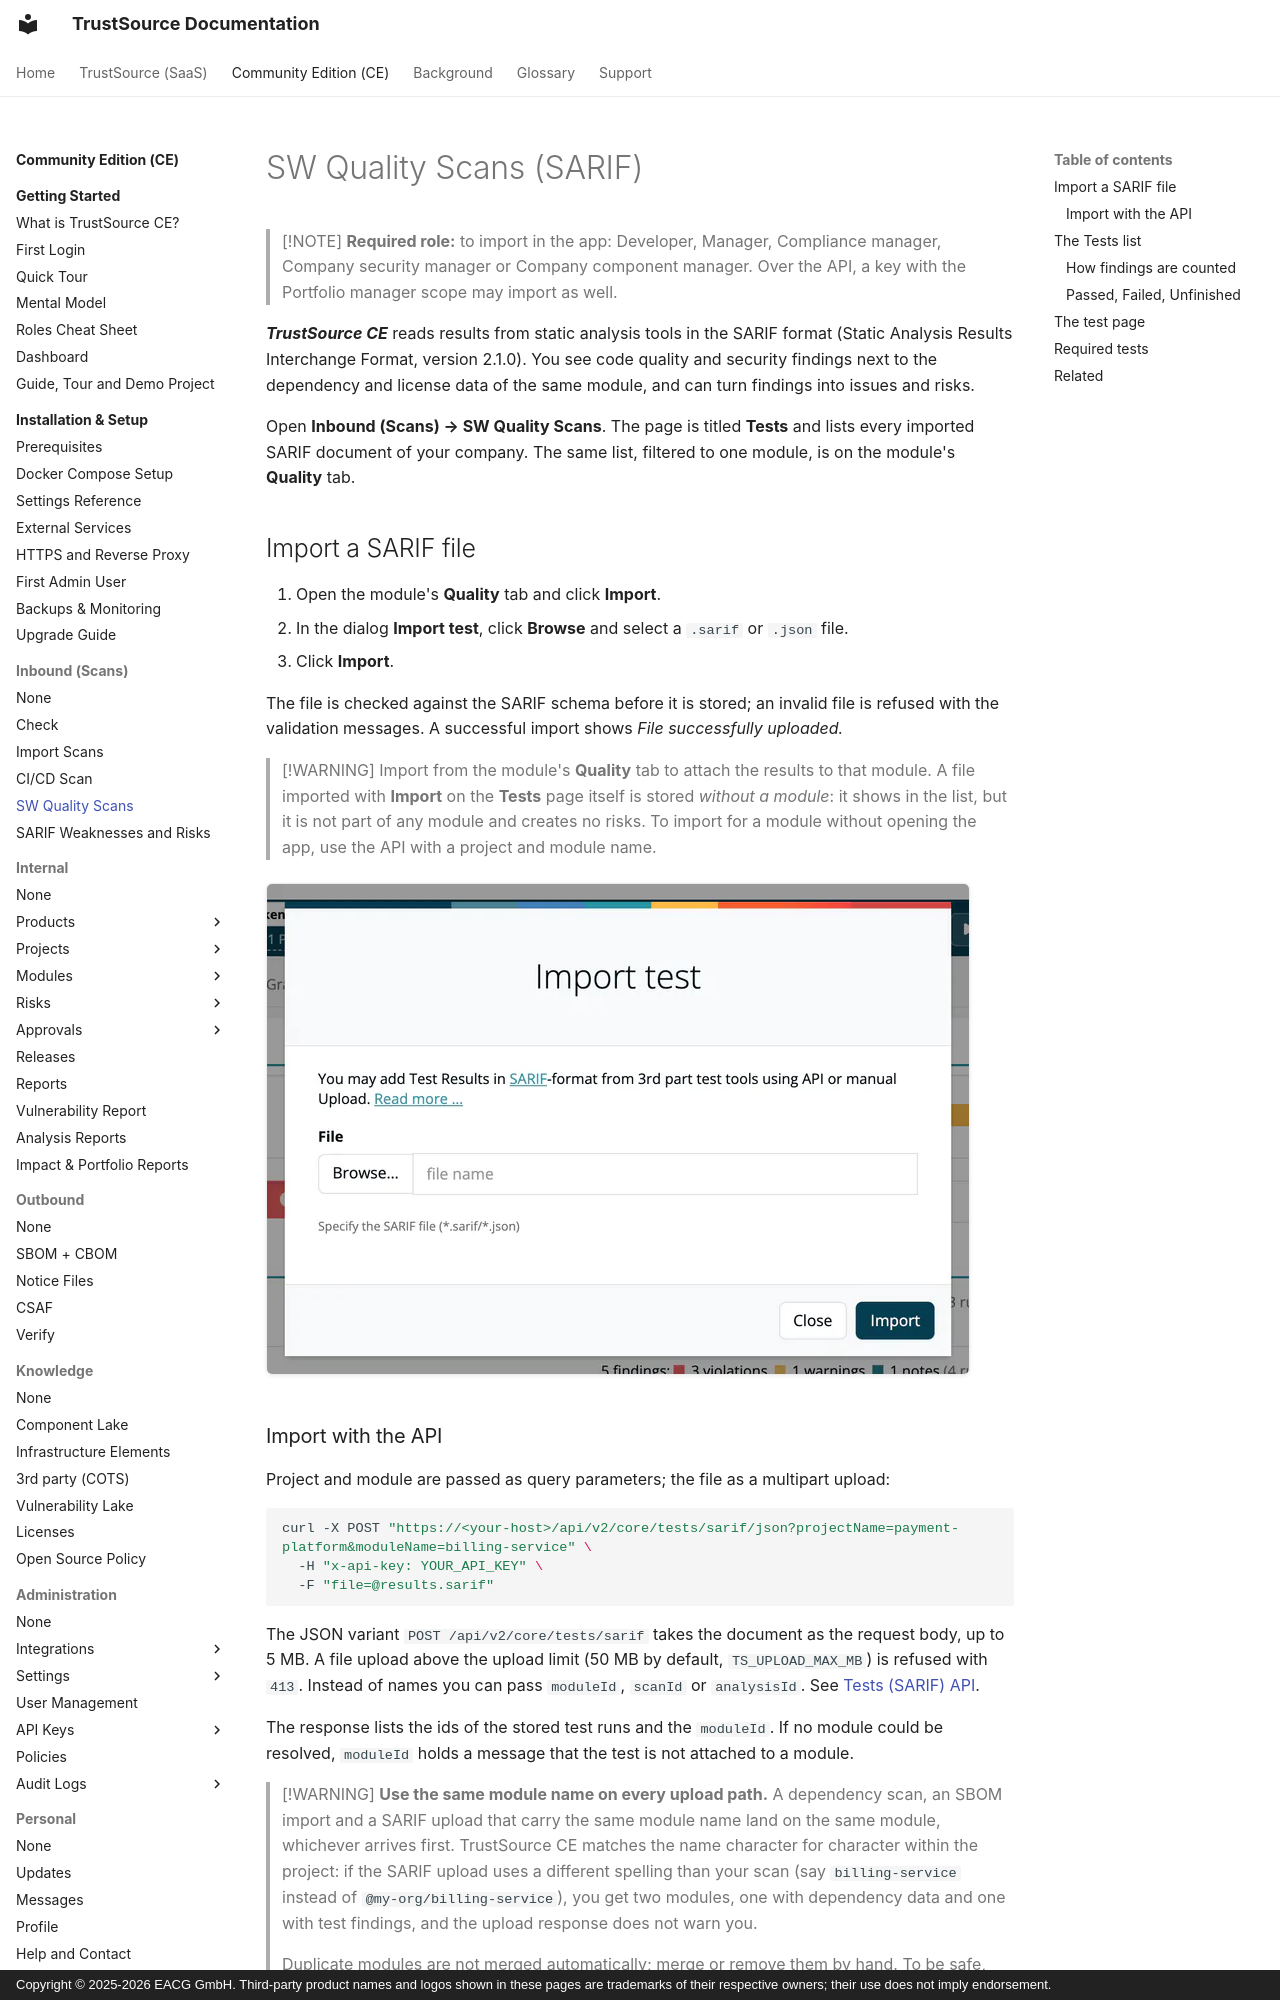

repository: TrustSource/ts-docs · page: ce/02-inbound/04-sw-quality-scans/index.html · generator: mkdocs · copyright: Copyright © 2025-2026 EACG GmbH. Third-party product names and logos shown in these pages are trademarks of their respective owners; their use does not imply endorsement.

# SW Quality Scans (SARIF)

> [!NOTE]
> **Required role:** to import in the app: Developer, Manager, Compliance manager, Company security manager or Company component manager. Over the API, a key with the Portfolio manager scope may import as well.

***TrustSource CE*** reads results from static analysis tools in the SARIF format (Static Analysis Results Interchange Format, version 2.1.0). You see code quality and security findings next to the dependency and license data of the same module, and can turn findings into issues and risks.

Open **Inbound (Scans) → SW Quality Scans**. The page is titled **Tests** and lists every imported SARIF document of your company. The same list, filtered to one module, is on the module's **Quality** tab.

## Import a SARIF file

1. Open the module's **Quality** tab and click **Import**.
2. In the dialog **Import test**, click **Browse** and select a `.sarif` or `.json` file.
3. Click **Import**.

The file is checked against the SARIF schema before it is stored; an invalid file is refused with the validation messages. A successful import shows *File successfully uploaded.*

> [!WARNING]
> Import from the module's **Quality** tab to attach the results to that module. A file imported with **Import** on the **Tests** page itself is stored *without a module*: it shows in the list, but it is not part of any module and creates no risks. To import for a module without opening the app, use the API with a project and module name.

![The Import test dialog opened from the Quality tab of a module, with the Browse button for the SARIF file and the Import button.](../../assets/images/ce/02-inbound/04-sw-quality-scans-1.webp)
